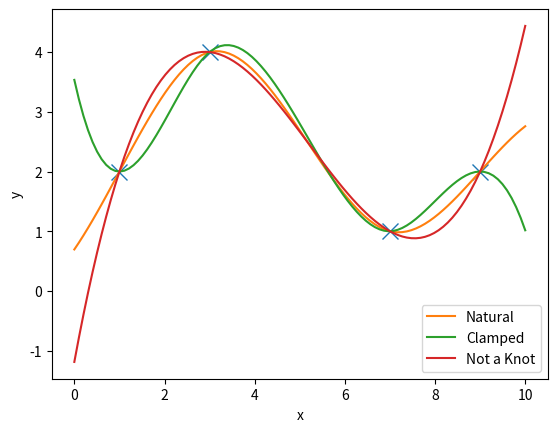

Generate this figure with matplotlib:
import numpy as np
import matplotlib.pyplot as plt
from scipy.interpolate import CubicSpline


x = np.array([1, 3, 7, 9])
y = np.array([2, 4, 1, 2])

spline = CubicSpline(x, y, bc_type='natural')
spline2 = CubicSpline(x, y, bc_type='clamped')
spline3 = CubicSpline(x, y, bc_type='not-a-knot')

x_to_plot = np.linspace(0, 10, 100)

plt.clf()
plt.plot(x, y, 'x', ms=12)
plt.plot(x_to_plot, spline(x_to_plot), label='Natural')
plt.plot(x_to_plot, spline2(x_to_plot), label='Clamped')
plt.plot(x_to_plot, spline3(x_to_plot), label='Not a Knot')

plt.xlabel('x')
plt.ylabel('y')
plt.legend()
plt.show()